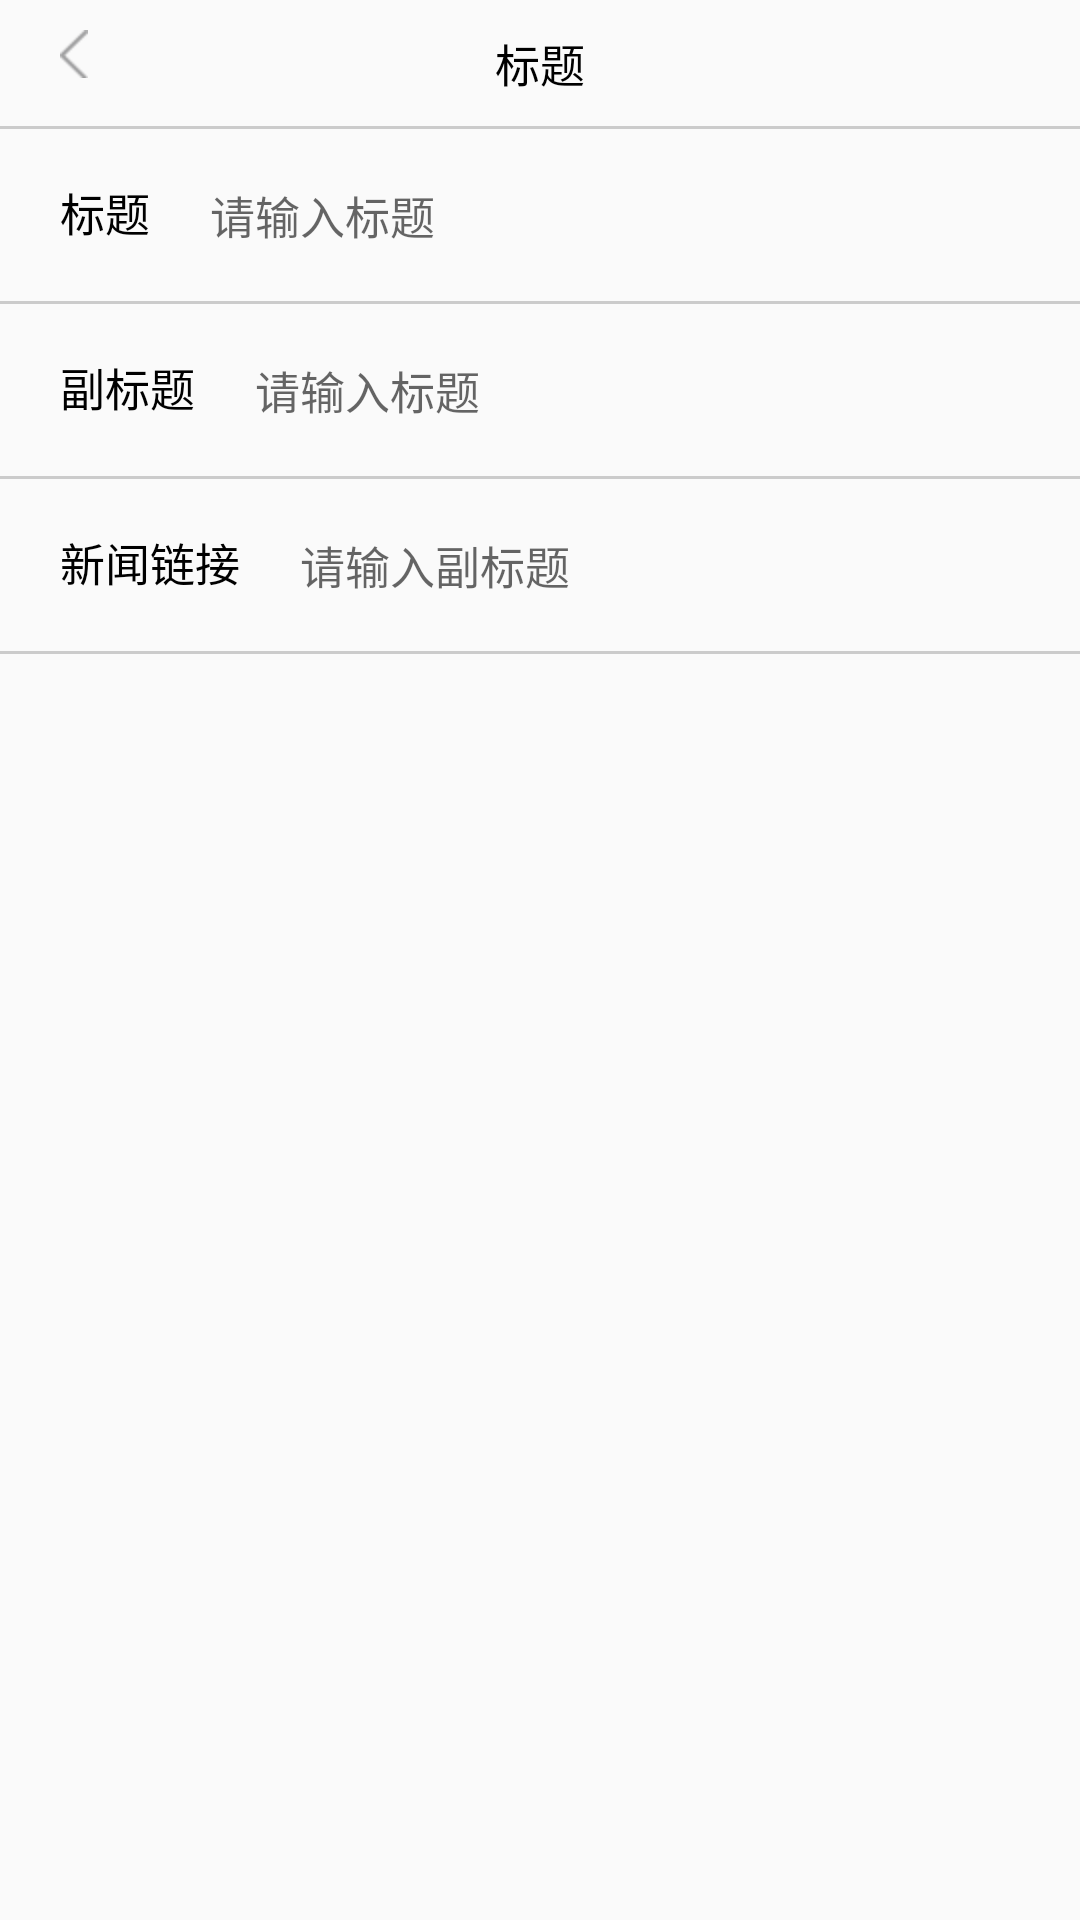

Reconstruct the res/layout file that produces this screen, plus the resources it refers to.
<!-- AndroidManifest.xml: application theme AppTheme -->
<!-- res/layout/activity_publish.xml -->
<?xml version="1.0" encoding="utf-8"?>
<LinearLayout
    xmlns:android="http://schemas.android.com/apk/res/android"
    xmlns:tools="http://schemas.android.com/tools"
    android:layout_width="match_parent"
    android:layout_height="match_parent"
    android:orientation="vertical"
    tools:context=".home.PublishActivity">
  <include layout="@layout/layout_comon_title"/>
  <LinearLayout
      android:layout_width="match_parent"
      android:layout_height="wrap_content"
      android:layout_marginLeft="@dimen/commend_padding">
      <TextView
          android:layout_width="wrap_content"
          android:layout_height="wrap_content"
          android:textSize="15sp"
          android:textColor="@color/common_black"
          android:text="标题"/>
      <EditText
          android:id="@+id/edt_title"
          android:layout_width="0dp"
          android:layout_weight="1"
          android:lines="3"
          android:background="@null"
          android:paddingLeft="20dp"
          android:hint="请输入标题"
          android:textSize="15sp"
          android:textColor="@color/common_black"
          android:layout_height="wrap_content"/>
  </LinearLayout>
  <include layout="@layout/layout_news_content"/>
  <include layout="@layout/layout_notice_content"/>
</LinearLayout>
<!-- res/layout/layout_comon_title.xml (included above) -->
<?xml version="1.0" encoding="utf-8"?>
<LinearLayout
    xmlns:android="http://schemas.android.com/apk/res/android"
    android:layout_width="match_parent"
    android:layout_height="wrap_content"
    android:orientation="vertical"
    >
  <RelativeLayout
      android:layout_width="match_parent"
      android:layout_height="wrap_content"
      android:paddingTop="10dp"
      android:paddingBottom="10dp">
  <ImageView
      android:id="@+id/btn_back"
      android:layout_width="wrap_content"
      android:layout_height="wrap_content"
      android:src="@drawable/ic_back"
      android:paddingLeft="@dimen/commend_padding"/>
  <TextView
      android:id="@+id/tv_title"
      android:layout_width="wrap_content"
      android:layout_height="wrap_content"
      android:layout_centerInParent="true"
      android:text="标题"
      android:textColor="@color/common_black"
      android:textSize="15sp"/>
  <TextView
      android:id="@+id/btn_right"
      android:layout_width="wrap_content"
      android:layout_height="wrap_content"
      android:layout_alignParentRight="true"
      android:text="发布"
      android:textColor="@color/commen_blue"
      android:layout_marginRight="@dimen/commend_padding"
      android:visibility="gone"
      android:textSize="13sp"/>
  </RelativeLayout>
  <View
      android:id="@+id/divider"
      android:layout_width="match_parent"
      android:layout_height="1dp"
      android:background="@color/common_divider"
      />
</LinearLayout>
<!-- res/layout/layout_news_content.xml (included above) -->
<?xml version="1.0" encoding="utf-8"?>
<LinearLayout
    xmlns:android="http://schemas.android.com/apk/res/android"
    android:id="@+id/news_content"
    android:layout_width="match_parent"
    android:layout_height="match_parent"
    android:orientation="vertical">
    <View
        android:layout_width="match_parent"
        android:layout_height="1dp"
        android:background="@color/common_divider"/>
    <LinearLayout
        android:layout_width="match_parent"
        android:layout_height="wrap_content"
        android:layout_marginLeft="@dimen/commend_padding">
        <TextView
            android:layout_width="wrap_content"
            android:layout_height="wrap_content"
            android:textSize="15sp"
            android:textColor="@color/common_black"
            android:text="副标题"/>
        <EditText
            android:id="@+id/edt_other_title"
            android:layout_width="0dp"
            android:layout_weight="1"
            android:lines="3"
            android:background="@null"
            android:paddingLeft="20dp"
            android:hint="请输入标题"
            android:textSize="15sp"
            android:textColor="@color/common_black"
            android:layout_height="wrap_content"/>
    </LinearLayout>
    <View
        android:layout_width="match_parent"
        android:layout_height="1dp"
        android:background="@color/common_divider"/>
    <LinearLayout
        android:layout_width="match_parent"
        android:layout_height="wrap_content"
        android:layout_marginLeft="@dimen/commend_padding">
        <TextView
            android:layout_width="wrap_content"
            android:layout_height="wrap_content"
            android:textSize="15sp"
            android:textColor="@color/common_black"
            android:text="新闻链接"/>
        <EditText
            android:id="@+id/edt_link"
            android:layout_width="0dp"
            android:layout_weight="1"
            android:lines="3"
            android:background="@null"
            android:paddingLeft="20dp"
            android:hint="请输入副标题"
            android:textSize="15sp"
            android:textColor="@color/common_black"
            android:layout_height="wrap_content"/>
    </LinearLayout>
    <View
        android:layout_width="match_parent"
        android:layout_height="1dp"
        android:background="@color/common_divider"/>
</LinearLayout>
<!-- res/layout/layout_notice_content.xml (included above) -->
<?xml version="1.0" encoding="utf-8"?>
<LinearLayout
    xmlns:android="http://schemas.android.com/apk/res/android"
    android:id="@+id/notice_content"
    android:layout_width="match_parent"
    android:layout_height="match_parent">

    <RelativeLayout
        android:layout_width="match_parent"
        android:layout_height="wrap_content"
        android:background="@drawable/shape_circle_while_bg">

        <EditText
            android:id="@+id/edt_notice_content"
            android:layout_width="match_parent"
            android:layout_height="wrap_content"
            android:layout_alignParentStart="true"
            android:layout_alignParentTop="true"
            android:background="@null"
            android:gravity="top"
            android:hint="请输入内容"
            android:maxLength="300"
            android:minLines="8"
            android:padding="10dp"
            android:textColor="@color/common_black"
            android:textSize="15sp"/>

        <TextView
            android:id="@+id/id_editor_detail_font_count"
            android:layout_width="wrap_content"
            android:layout_height="wrap_content"
            android:layout_alignParentRight="true"
            android:layout_alignBottom="@id/edt_notice_content"
            android:paddingBottom="5dp"
            android:paddingRight="15dp"
            android:text="0/300"
            android:visibility="gone"
            android:textColor="@color/common_gray40"
            android:textSize="13sp"/>
    </RelativeLayout>
</LinearLayout>
<!-- resources referenced by this layout -->
<resources>
  <color name="commen_blue">#1677E3</color>
  <color name="common_black">#000000</color>
  <color name="common_divider">#30000000</color>
  <color name="common_gray40">#40000000</color>
  <dimen name="commend_padding">20dp</dimen>
  <!-- drawable ic_back: png bitmap (drawable-hdpi, 1234 bytes) -->
  <!-- drawable shape_circle_while_bg (drawable) -->
  <?xml version="1.0" encoding="utf-8"?>
  <shape xmlns:android="http://schemas.android.com/apk/res/android"
         android:shape="rectangle">
  
      <stroke
          android:width="1dp"
          android:color="@color/common_divider"/>
  
      <corners android:radius="3dp"/>
  
  </shape>
  <style name="AppTheme" parent="Theme.AppCompat.Light.NoActionBar">
          
          <item name="colorPrimary">@color/commen_blue</item>
          <item name="colorPrimaryDark">@color/commen_blue</item>
          <item name="colorAccent">@color/colorAccent</item>
      </style>
  <color name="colorAccent">#D81B60</color>
</resources>
